Run: headless pygame with SDL's dummy video driver; simulated clock (each Clock.tick advances the game by its frame time, no real sleeping); random seed 0; keys injected as events and as key.get_pressed() state; no mouse input.
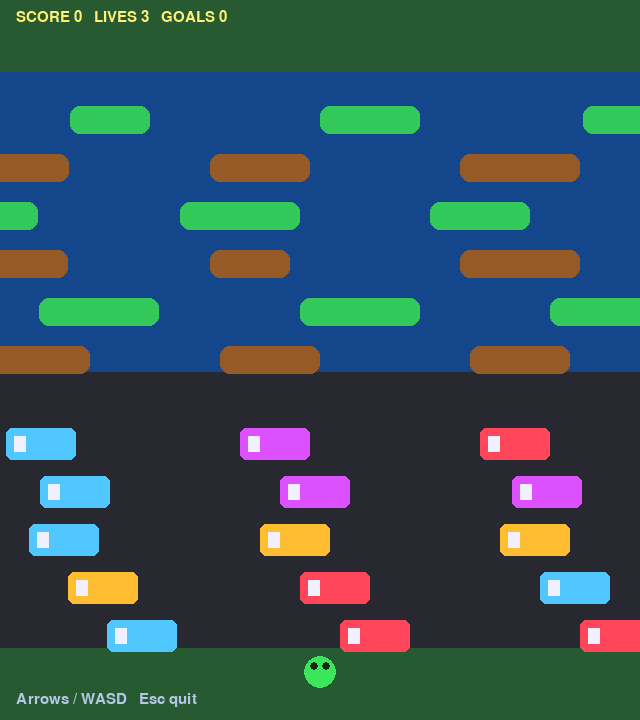
Frame 1 of 4 · flips 1–60 · no input
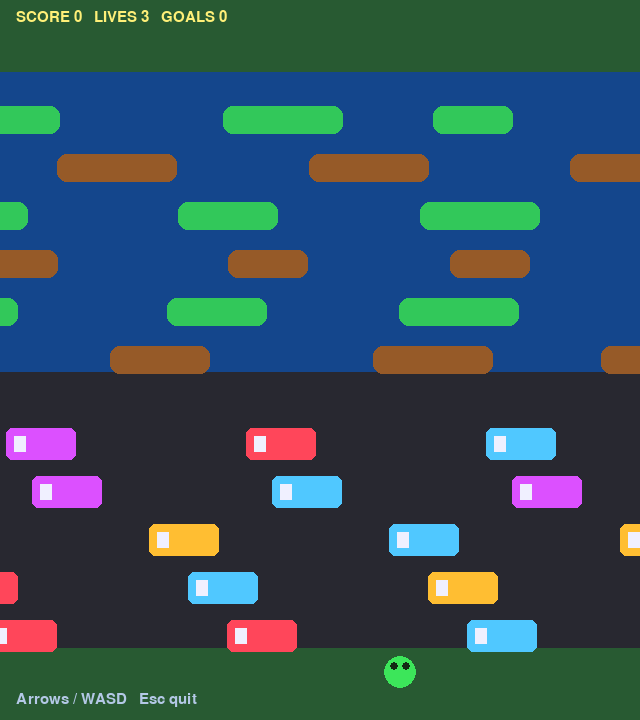
Frame 2 of 4 · flips 61–180 · tapped SPACE, RETURN · held RIGHT (→), D
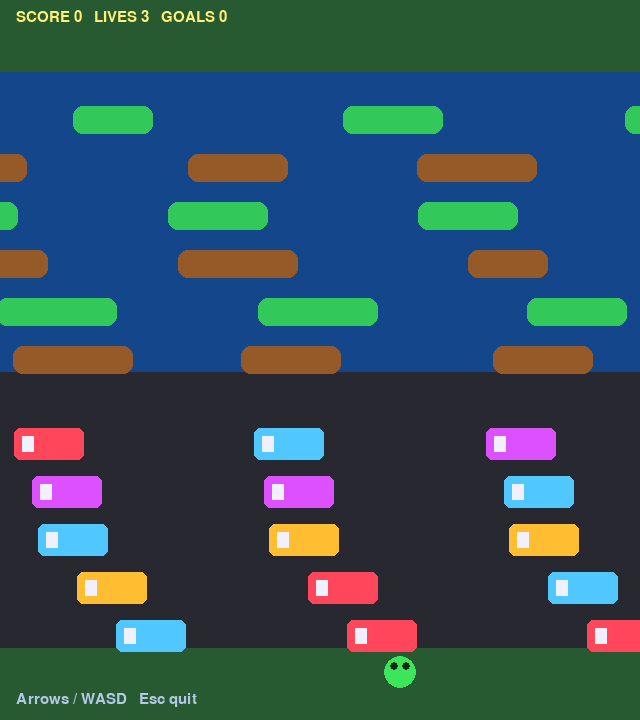
Frame 3 of 4 · flips 181–300 · held DOWN (↓), S
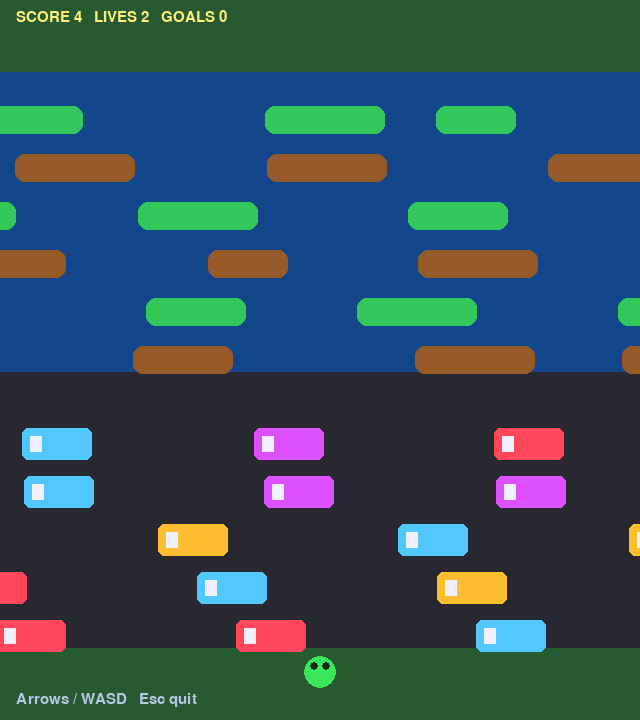
Frame 4 of 4 · flips 301–420 · held LEFT (←), A, UP (↑), W

The pygame program that drew these frames:

"""Lily Dash — colourful frogger-style river crossing."""
import random
import sys
import pygame

W, H = 640, 720
BG = (8, 18, 36)
SAFE = (40, 90, 50)
WATER = (20, 70, 140)
ROAD = (40, 40, 48)
LILY = (50, 200, 90)
LOG = (150, 90, 40)
CAR_COLS = [(255, 70, 90), (255, 190, 50), (80, 200, 255), (220, 80, 255)]


class Actor:
    def __init__(self, x, y, w, h, vx, color):
        self.rect = pygame.Rect(x, y, w, h)
        self.vx = vx
        self.color = color

    def update(self):
        self.rect.x += self.vx
        if self.vx > 0 and self.rect.left > W:
            self.rect.right = 0
        if self.vx < 0 and self.rect.right < 0:
            self.rect.left = W


def run():
    pygame.init()
    screen = pygame.display.set_mode((W, H))
    pygame.display.set_caption("Lily Dash — ElbowOS")
    clock = pygame.time.Clock()
    font = pygame.font.SysFont("consolas", 22)
    lane_h = 48
    banks = [H - 72, H // 2 + 12, 48]
    frog = pygame.Rect(W // 2 - 16, banks[0] + 8, 32, 32)
    start = frog.copy()
    lives, score, goal = 3, 0, 0

    cars, logs = [], []
    for i, y in enumerate(range(banks[1] + lane_h, banks[0], lane_h)):
        vx = random.choice([-4, -3, 3, 4]) * (1 if i % 2 == 0 else -1)
        for k in range(3):
            cars.append(Actor(k * 240 + i * 40, y + 8, 70, 32, vx, random.choice(CAR_COLS)))
    for i, y in enumerate(range(banks[2] + lane_h, banks[1], lane_h)):
        vx = random.choice([-3, -2, 2, 3]) * (1 if i % 2 else -1)
        for k in range(3):
            w = random.choice([80, 100, 120])
            logs.append(Actor(k * 250 + i * 30, y + 10, w, 28, vx, LOG if i % 2 else LILY))

    while True:
        clock.tick(60)
        for e in pygame.event.get():
            if e.type == pygame.QUIT or (e.type == pygame.KEYDOWN and e.key == pygame.K_ESCAPE):
                pygame.quit()
                return
            if e.type == pygame.KEYDOWN and lives > 0:
                step = lane_h
                if e.key in (pygame.K_UP, pygame.K_w):
                    frog.y -= step
                    score += 2
                elif e.key in (pygame.K_DOWN, pygame.K_s):
                    frog.y = min(start.y, frog.y + step)
                elif e.key in (pygame.K_LEFT, pygame.K_a):
                    frog.x = max(8, frog.x - 40)
                elif e.key in (pygame.K_RIGHT, pygame.K_d):
                    frog.x = min(W - 40, frog.x + 40)

        if lives > 0:
            for a in cars + logs:
                a.update()
            dead = False
            on_float = False
            if banks[2] < frog.centery < banks[1]:
                for lg in logs:
                    if frog.colliderect(lg.rect):
                        frog.x += lg.vx
                        on_float = True
                        break
                if not on_float:
                    dead = True
            for car in cars:
                if frog.colliderect(car.rect):
                    dead = True
            if frog.right < 0 or frog.left > W:
                dead = True
            if frog.top <= banks[2] + 8:
                goal += 1
                score += 100
                frog = start.copy()
            if dead:
                lives -= 1
                frog = start.copy()

        screen.fill(BG)
        pygame.draw.rect(screen, SAFE, (0, banks[0], W, H - banks[0]))
        pygame.draw.rect(screen, ROAD, (0, banks[1], W, banks[0] - banks[1]))
        pygame.draw.rect(screen, WATER, (0, banks[2], W, banks[1] - banks[2]))
        pygame.draw.rect(screen, SAFE, (0, 0, W, banks[2] + lane_h // 2))
        for lg in logs:
            pygame.draw.rect(screen, lg.color, lg.rect, border_radius=10)
        for car in cars:
            pygame.draw.rect(screen, car.color, car.rect, border_radius=6)
            pygame.draw.rect(screen, (240, 240, 255), (car.rect.x + 8, car.rect.y + 8, 12, 16))
        pygame.draw.ellipse(screen, (60, 230, 90), frog)
        pygame.draw.circle(screen, (20, 40, 20), (frog.x + 10, frog.y + 10), 4)
        pygame.draw.circle(screen, (20, 40, 20), (frog.x + 22, frog.y + 10), 4)
        hud = font.render(f"SCORE {score}   LIVES {lives}   GOALS {goal}", True, (255, 240, 120))
        screen.blit(hud, (16, 10))
        screen.blit(font.render("Arrows / WASD   Esc quit", True, (180, 200, 230)), (16, H - 28))
        if lives <= 0:
            t = font.render("SPLASHED — close window to exit", True, (255, 90, 130))
            screen.blit(t, (W // 2 - t.get_width() // 2, H // 2))
        pygame.display.flip()


if __name__ == "__main__":
    run()
    sys.exit(0)
